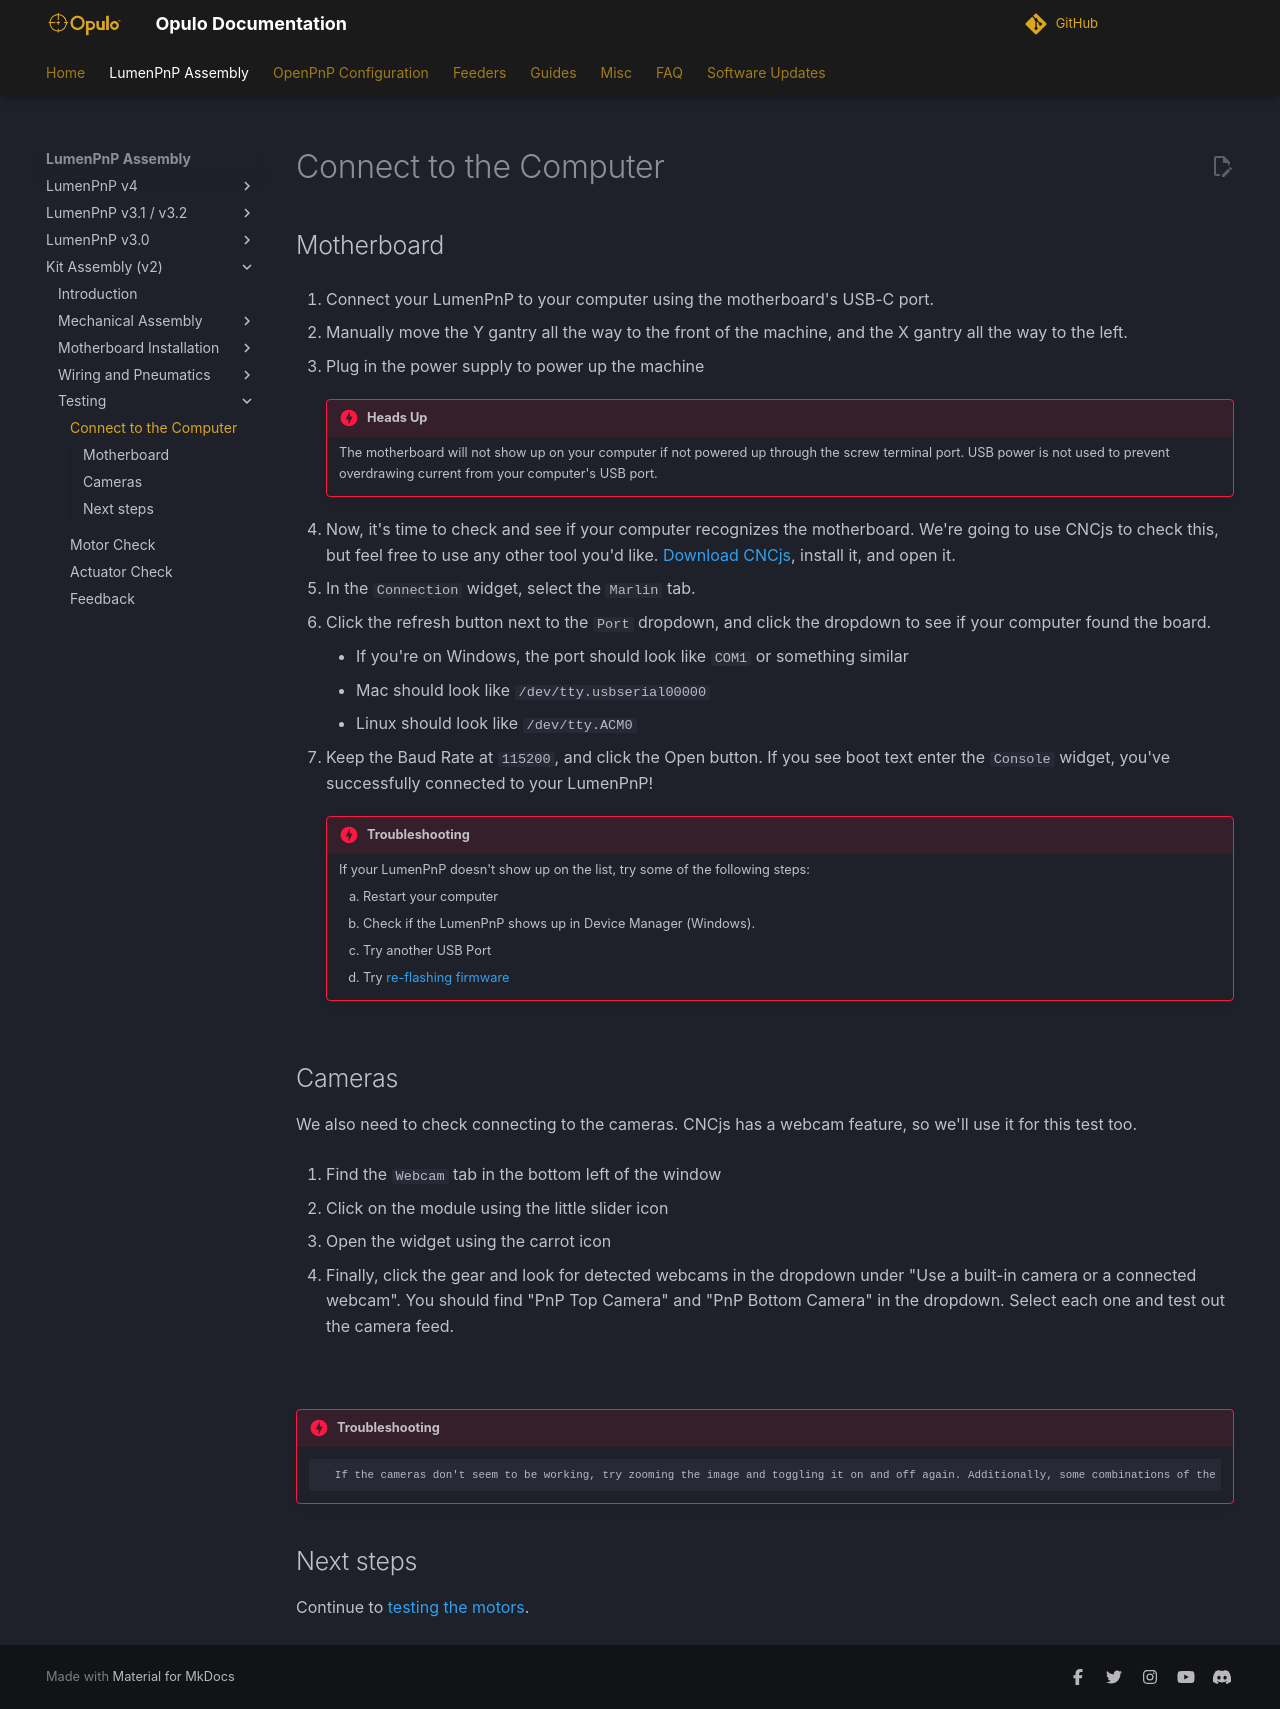

repository: opulo-inc/docs · page: byop/testing/connect-computer/index.html · generator: mkdocs

# Connect to the Computer

## Motherboard

1. Connect your LumenPnP to your computer using the motherboard's USB-C port.

2. Manually move the Y gantry all the way to the front of the machine, and the X gantry all the way to the left.

3. Plug in the power supply to power up the machine

    !!! danger "Heads Up"
        The motherboard will not show up on your computer if not powered up through the screw terminal port. USB power is not used to prevent overdrawing current from your computer's USB port.


1. Now, it's time to check and see if your computer recognizes the motherboard. We're going to use CNCjs to check this, but feel free to use any other tool you'd like. [Download CNCjs](https://github.com/cncjs/cncjs/releases), install it, and open it.

2. In the `Connection` widget, select the `Marlin` tab.

3. Click the refresh button next to the `Port` dropdown, and click the dropdown to see if your computer found the board.
     * If you're on Windows, the port should look like `COM1` or something similar
     * Mac should look like `/dev/tty.usbserial00000`
     * Linux should look like `/dev/tty.ACM0`

4. Keep the Baud Rate at `115200`, and click the Open button. If you see boot text enter the `Console` widget, you've successfully connected to your LumenPnP!

    !!! danger "Troubleshooting"
        If your LumenPnP doesn't show up on the list, try some of the following steps:

        1. Restart your computer
        2. Check if the LumenPnP shows up in Device Manager (Windows).
        3. Try another USB Port
        4. Try [re-flashing firmware](../../../guides/update-firmware/index.md)

## Cameras
We also need to check connecting to the cameras. CNCjs has a webcam feature, so we'll use it for this test too.

1. Find the `Webcam` tab in the bottom left of the window

2. Click on the module using the little slider icon

3.  Open the widget using the carrot icon

4.  Finally, click the gear and look for detected webcams in the dropdown under "Use a built-in camera or a connected webcam". You should find "PnP Top Camera" and "PnP Bottom Camera" in the dropdown. Select each one and test out the camera feed.

![](images/Screen Shot 2022-02-04 at 9.52.50 PM.webp)

!!! danger "Troubleshooting"
          If the cameras don't seem to be working, try zooming the image and toggling it on and off again. Additionally, some combinations of the USB hub chip we use in the motherboard and USB hub chips used in computers don't allow for video streaming to work for one or both cameras. If you don't see either or both cameras appear, don't worry! You can always unplug them from the motherboard and plug them directly into your computer.

## Next steps

Continue to [testing the motors](../motor-check/index.md).
